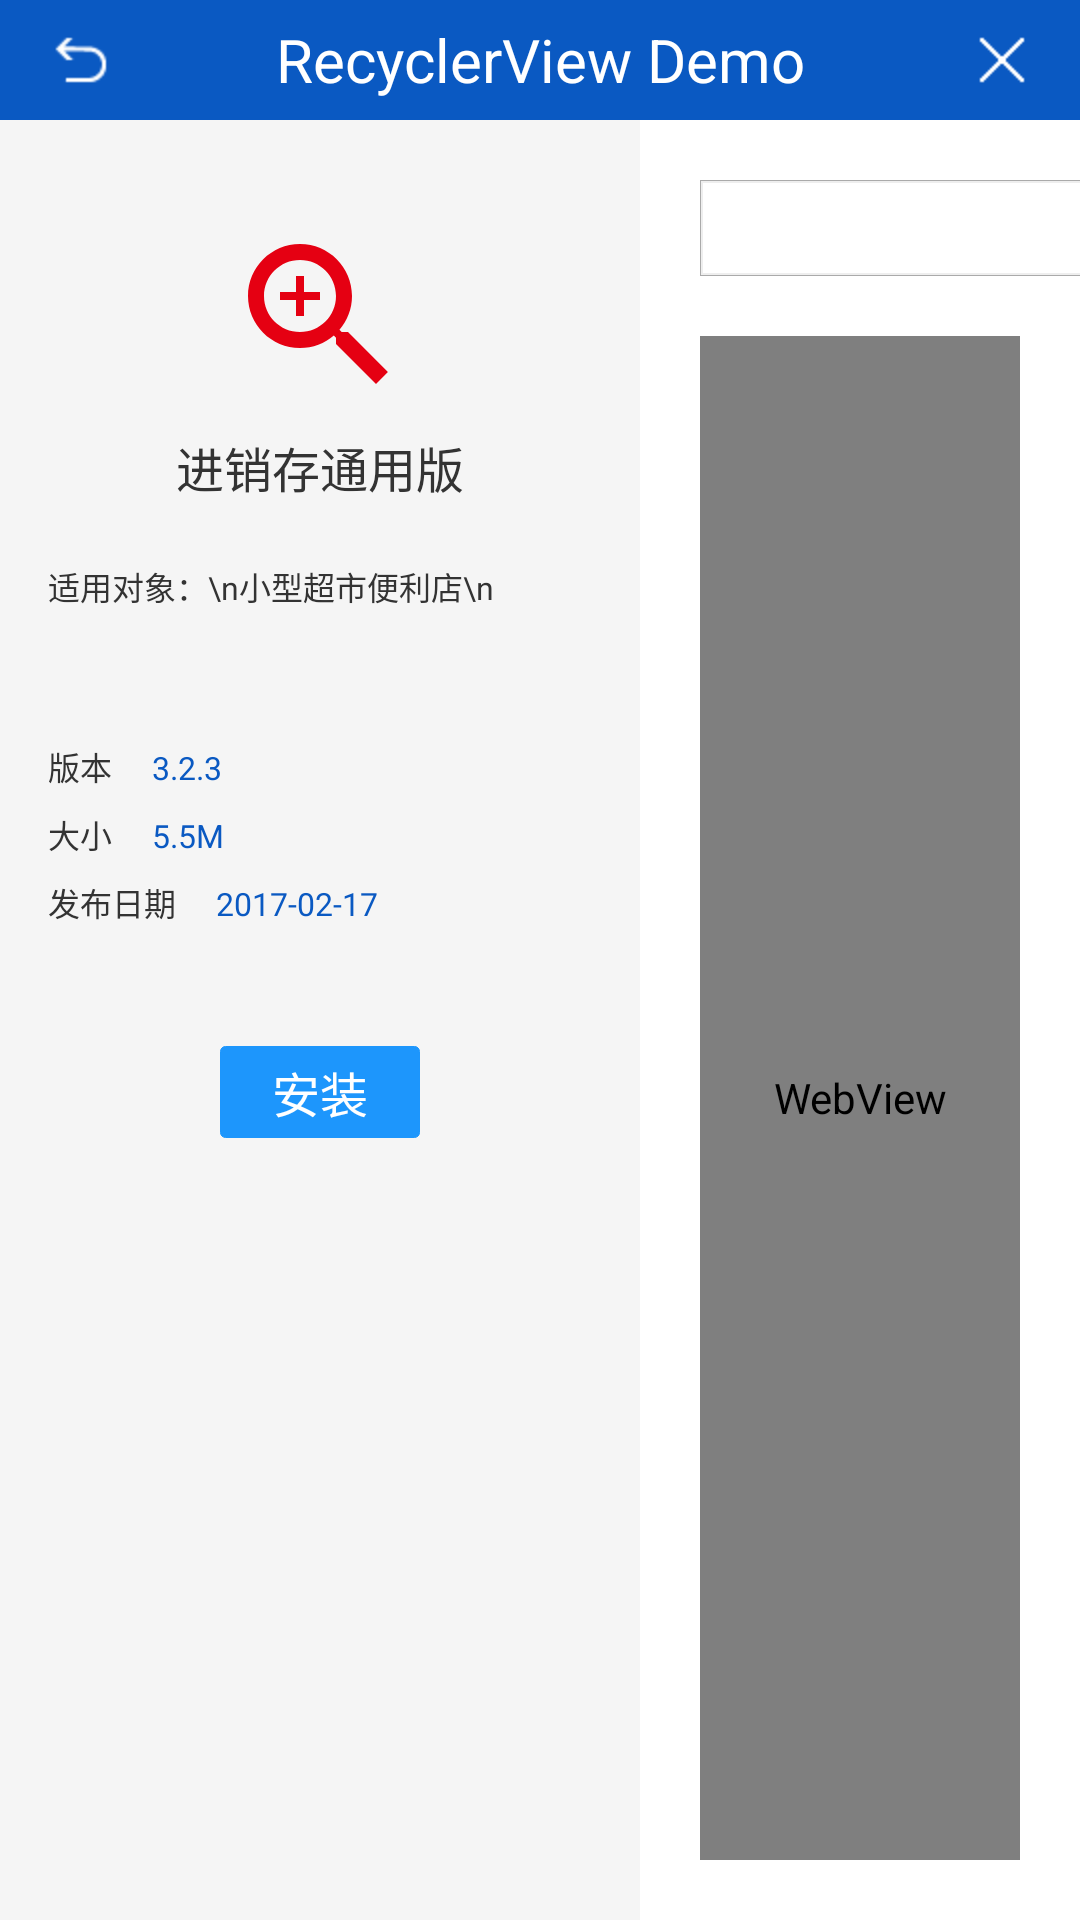

The Android layout XML behind this screen, and the referenced resources:
<!-- AndroidManifest.xml: application theme gyFloatTheme -->
<!-- res/layout/activity_details.xml -->
<?xml version="1.0" encoding="utf-8"?>
<RelativeLayout xmlns:android="http://schemas.android.com/apk/res/android"
    android:layout_width="match_parent"
    android:layout_height="match_parent"
    android:background="@color/white">

    <include
        android:id="@+id/title"
        layout="@layout/public_title_bar" />

    <LinearLayout
        android:id="@+id/ll_left"
        android:layout_width="640px"
        android:layout_height="match_parent"
        android:layout_alignParentLeft="true"
        android:layout_below="@id/title"
        android:background="@color/color_gray_f5"
        android:orientation="vertical">

        <ImageView
            android:layout_width="192px"
            android:layout_height="192px"
            android:layout_gravity="center_horizontal"
            android:layout_marginTop="100px"
            android:background="@drawable/ic_launcher" />

        <TextView
            android:layout_width="wrap_content"
            android:layout_height="wrap_content"
            android:layout_gravity="center_horizontal"
            android:layout_marginTop="20px"
            android:text="进销存通用版"
            android:textColor="@color/color_gray_3"
            android:textSize="48px" />

        <TextView
            android:layout_width="match_parent"
            android:layout_height="120px"
            android:layout_marginLeft="48px"
            android:layout_marginTop="60px"
            android:ellipsize="end"
            android:maxLines="3"
            android:text="适用对象：\n小型超市便利店\n"
            android:textColor="@color/color_gray_3"
            android:textSize="32px" />

        <LinearLayout
            android:layout_width="match_parent"
            android:layout_height="wrap_content"
            android:layout_marginLeft="48px"
            android:layout_marginTop="60px"
            android:orientation="horizontal">

            <TextView
                android:layout_width="wrap_content"
                android:layout_height="wrap_content"
                android:text="版本"
                android:textColor="@color/color_gray_3"
                android:textSize="32px" />

            <TextView
                android:layout_width="wrap_content"
                android:layout_height="wrap_content"
                android:layout_marginLeft="40px"
                android:text="3.2.3"
                android:textColor="@color/title_bg"
                android:textSize="32px" />

        </LinearLayout>

        <LinearLayout
            android:layout_width="match_parent"
            android:layout_height="wrap_content"
            android:layout_marginLeft="48px"
            android:layout_marginTop="20px"
            android:orientation="horizontal">

            <TextView
                android:layout_width="wrap_content"
                android:layout_height="wrap_content"
                android:text="大小"
                android:textColor="@color/color_gray_3"
                android:textSize="32px" />

            <TextView
                android:layout_width="wrap_content"
                android:layout_height="wrap_content"
                android:layout_marginLeft="40px"
                android:text="5.5M"
                android:textColor="@color/title_bg"
                android:textSize="32px" />

        </LinearLayout>

        <LinearLayout
            android:layout_width="match_parent"
            android:layout_height="wrap_content"
            android:layout_marginLeft="48px"
            android:layout_marginTop="20px"
            android:orientation="horizontal">

            <TextView
                android:layout_width="wrap_content"
                android:layout_height="wrap_content"
                android:text="发布日期"
                android:textColor="@color/color_gray_3"
                android:textSize="32px" />

            <TextView
                android:layout_width="wrap_content"
                android:layout_height="wrap_content"
                android:layout_marginLeft="40px"
                android:text="2017-02-17"
                android:textColor="@color/title_bg"
                android:textSize="32px" />

        </LinearLayout>

        <Button
            android:layout_width="200px"
            android:layout_height="92px"
            android:layout_gravity="center_horizontal"
            android:layout_marginTop="120px"
            android:background="@drawable/round_solid_rect_blue"
            android:text="安装"
            android:textColor="@color/white"
            android:textSize="48px" />
    </LinearLayout>

    <LinearLayout
        android:id="@+id/ll_right"
        android:layout_width="1784px"
        android:layout_height="match_parent"
        android:layout_below="@id/title"
        android:layout_toRightOf="@id/ll_left"
        android:background="@color/white"
        android:orientation="vertical">

        <RadioGroup
            android:layout_width="952px"
            android:layout_height="96px"
            android:layout_marginLeft="60px"
            android:layout_marginTop="60px"
            android:orientation="horizontal">

            <RadioButton
                android:layout_width="476px"
                android:layout_height="96px"
                android:background="@drawable/btn_bg_selector"
                android:button="@null" />

            <RadioButton
                android:layout_width="476px"
                android:layout_height="96px"
                android:background="@drawable/btn_bg_selector"
                android:button="@null" />

        </RadioGroup>

        <WebView
            android:id="@+id/wv"
            android:layout_width="match_parent"
            android:layout_height="match_parent"
            android:layout_marginBottom="60px"
            android:layout_marginLeft="60px"
            android:layout_marginRight="60px"
            android:layout_marginTop="60px">

        </WebView>

        <android.support.v7.widget.RecyclerView
            android:id="@+id/rv_related"
            android:layout_width="match_parent"
            android:layout_height="match_parent"
            android:layout_marginBottom="60px"
            android:layout_marginLeft="60px"
            android:layout_marginRight="60px"
            android:layout_marginTop="60px">

        </android.support.v7.widget.RecyclerView>

    </LinearLayout>

</RelativeLayout>
<!-- res/layout/public_title_bar.xml (included above) -->
<?xml version="1.0" encoding="utf-8"?>
<RelativeLayout xmlns:android="http://schemas.android.com/apk/res/android"
    android:layout_width="match_parent"
    android:layout_height="120px"
    android:background="@color/title_bg">

    <ImageView
        android:id="@+id/img_back"
        android:layout_width="80px"
        android:layout_height="80px"
        android:layout_alignParentLeft="true"
        android:layout_centerVertical="true"
        android:layout_marginLeft="40px"
        android:src="@mipmap/ic_back" />

    <ImageView
        android:id="@+id/img_close"
        android:layout_width="80px"
        android:layout_height="80px"
        android:layout_alignParentRight="true"
        android:layout_centerVertical="true"
        android:layout_marginRight="40px"
        android:src="@mipmap/ic_close" />

    <TextView
        android:id="@+id/tv_title"
        android:layout_width="match_parent"
        android:layout_height="wrap_content"
        android:layout_centerVertical="true"
        android:layout_toLeftOf="@id/img_close"
        android:layout_toRightOf="@id/img_back"
        android:gravity="center"
        android:text="@string/app_name"
        android:textColor="@color/white"
        android:textSize="60px" />

</RelativeLayout>
<!-- resources referenced by this layout -->
<resources>
  <color name="color_gray_3">#333333</color>
  <color name="color_gray_f5">#f5f5f5</color>
  <color name="title_bg">#0a59c2</color>
  <color name="white">#ffffff</color>
  <!-- drawable btn_bg_selector (drawable) -->
  <?xml version="1.0" encoding="utf-8"?>
  <selector xmlns:android="http://schemas.android.com/apk/res/android">
      <item android:drawable="@drawable/rect_gray2" android:state_pressed="true"></item>
      <item android:drawable="@drawable/rect_gray2" android:state_selected="true"></item>
      <item android:drawable="@drawable/rect_gray2" android:state_checked="true"></item>
      <item android:drawable="@drawable/rect_gray"></item>
  </selector>
  <!-- drawable ic_launcher (drawable) -->
  <vector android:height="48dp" android:viewportHeight="24.0"
      android:viewportWidth="24.0" android:width="48dp" xmlns:android="http://schemas.android.com/apk/res/android">
      <path android:fillColor="#FFe50012" android:pathData="M15.5,14h-0.79l-0.28,-0.27C15.41,12.59 16,11.11 16,9.5 16,5.91 13.09,3 9.5,3S3,5.91 3,9.5 5.91,16 9.5,16c1.61,0 3.09,-0.59 4.23,-1.57l0.27,0.28v0.79l5,4.99L20.49,19l-4.99,-5zM9.5,14C7.01,14 5,11.99 5,9.5S7.01,5 9.5,5 14,7.01 14,9.5 11.99,14 9.5,14zM12,10h-2v2L9,12v-2L7,10L7,9h2L9,7h1v2h2v1z"/>
  </vector>
  <!-- drawable round_solid_rect_blue (drawable) -->
  <?xml version="1.0" encoding="UTF-8"?>
  <shape xmlns:android="http://schemas.android.com/apk/res/android">
      <solid android:color="@color/color_blue" />
      <corners android:radius="5px" />
      <stroke
          android:width="1px"
          android:color="@color/color_blue" />
  </shape>
  <!-- mipmap ic_back: png bitmap (mipmap-mdpi, 488 bytes) -->
  <!-- mipmap ic_close: png bitmap (mipmap-mdpi, 382 bytes) -->
  <string name="app_name">RecyclerView Demo</string>
  <style name="gyFloatTheme" parent="@android:style/Theme.Light.NoTitleBar">
  
          <item name="android:windowIsTranslucent">true</item>
  
          <item name="android:windowIsFloating">true</item>
  
          <item name="android:windowCloseOnTouchOutside">false</item>
  
          <item name="android:colorBackgroundCacheHint">@null</item>
  
          <item name="android:backgroundDimEnabled">true</item>
  
      </style>
  <!-- drawable rect_gray2 (drawable) -->
  <?xml version="1.0" encoding="utf-8"?>
  <layer-list xmlns:android="http://schemas.android.com/apk/res/android">
  
      <item>
          <shape android:shape="rectangle">
              <solid android:color="@color/color_gray_e" />
              <stroke
                  android:width="1px"
                  android:color="@color/color_gray" />
          </shape>
      </item>
      <item
          android:bottom="1dp"
          android:left="1dp"
          android:right="1dp"
          android:top="1dp">
          <shape android:shape="rectangle">
              <solid android:color="@color/color_gray_e" />
          </shape>
      </item>
  
  </layer-list>
  <!-- drawable rect_gray (drawable) -->
  <?xml version="1.0" encoding="utf-8"?>
  <layer-list xmlns:android="http://schemas.android.com/apk/res/android">
  
      <item>
          <shape android:shape="rectangle">
              <solid android:color="@color/color_gray_e" />
              <stroke
                  android:width="1px"
                  android:color="@color/color_gray" />
          </shape>
      </item>
      <item
          android:bottom="1dp"
          android:left="1dp"
          android:right="1dp"
          android:top="1dp">
          <shape android:shape="rectangle">
              <solid android:color="@color/white" />
          </shape>
      </item>
  
  </layer-list>
  <color name="color_blue">#1d96fc</color>
  <color name="color_gray_e">#eeeeee</color>
  <color name="color_gray">#aaaaaa</color>
</resources>
